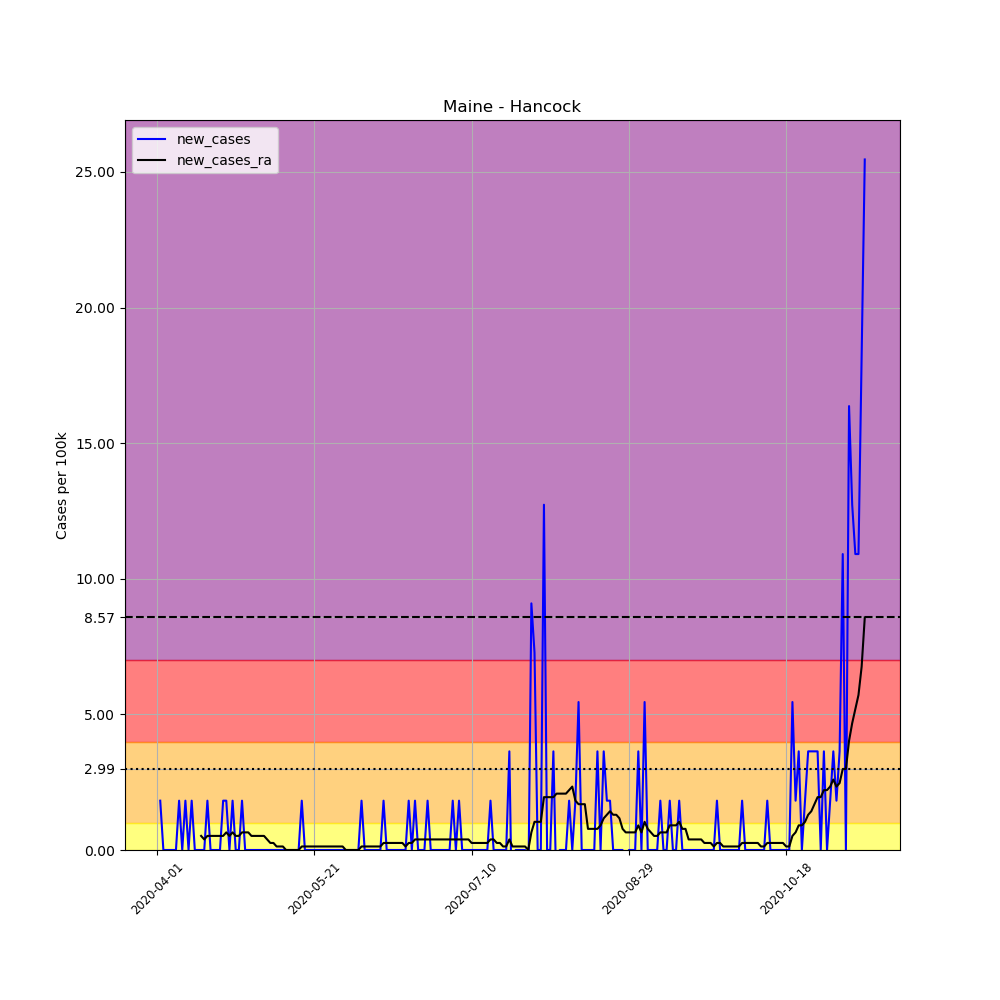

Data behind this chart, as committed beside it:
, date, county, state, fips, cases, deaths, COUNTY, STNAME, CTYNAME, POPESTIMATE2019, per_100k, new_cases, new_cases_ra
507815, 2020-04-01, Hancock, Maine, 23009, 1, 0, 9, Maine, Hancock, 54987, 1.819, , 
507816, 2020-04-02, Hancock, Maine, 23009, 2, 0, 9, Maine, Hancock, 54987, 3.637, 1.819, 
507817, 2020-04-03, Hancock, Maine, 23009, 2, 0, 9, Maine, Hancock, 54987, 3.637, 0.0, 
507818, 2020-04-04, Hancock, Maine, 23009, 2, 0, 9, Maine, Hancock, 54987, 3.637, 0.0, 
507819, 2020-04-05, Hancock, Maine, 23009, 2, 0, 9, Maine, Hancock, 54987, 3.637, 0.0, 
507820, 2020-04-06, Hancock, Maine, 23009, 2, 0, 9, Maine, Hancock, 54987, 3.637, 0.0, 
507821, 2020-04-07, Hancock, Maine, 23009, 2, 0, 9, Maine, Hancock, 54987, 3.637, 0.0, 
507822, 2020-04-08, Hancock, Maine, 23009, 3, 0, 9, Maine, Hancock, 54987, 5.456, 1.819, 
507823, 2020-04-09, Hancock, Maine, 23009, 3, 0, 9, Maine, Hancock, 54987, 5.456, 0.0, 
507824, 2020-04-10, Hancock, Maine, 23009, 4, 0, 9, Maine, Hancock, 54987, 7.274, 1.819, 
507825, 2020-04-11, Hancock, Maine, 23009, 4, 0, 9, Maine, Hancock, 54987, 7.274, 0.0, 
507826, 2020-04-12, Hancock, Maine, 23009, 5, 0, 9, Maine, Hancock, 54987, 9.093, 1.819, 
507827, 2020-04-13, Hancock, Maine, 23009, 5, 0, 9, Maine, Hancock, 54987, 9.093, 0.0, 
507828, 2020-04-14, Hancock, Maine, 23009, 5, 0, 9, Maine, Hancock, 54987, 9.093, 0.0, 
507829, 2020-04-15, Hancock, Maine, 23009, 5, 0, 9, Maine, Hancock, 54987, 9.093, 0.0, 0.5196
507830, 2020-04-16, Hancock, Maine, 23009, 5, 0, 9, Maine, Hancock, 54987, 9.093, 0.0, 0.3897
507831, 2020-04-17, Hancock, Maine, 23009, 6, 0, 9, Maine, Hancock, 54987, 10.91, 1.819, 0.5196
507832, 2020-04-18, Hancock, Maine, 23009, 6, 0, 9, Maine, Hancock, 54987, 10.91, 0.0, 0.5196
507833, 2020-04-19, Hancock, Maine, 23009, 6, 0, 9, Maine, Hancock, 54987, 10.91, 0.0, 0.5196
507834, 2020-04-20, Hancock, Maine, 23009, 6, 0, 9, Maine, Hancock, 54987, 10.91, 0.0, 0.5196
507835, 2020-04-21, Hancock, Maine, 23009, 6, 0, 9, Maine, Hancock, 54987, 10.91, 0.0, 0.5196
507836, 2020-04-22, Hancock, Maine, 23009, 7, 0, 9, Maine, Hancock, 54987, 12.73, 1.819, 0.5196
507837, 2020-04-23, Hancock, Maine, 23009, 8, 0, 9, Maine, Hancock, 54987, 14.55, 1.819, 0.6495
507838, 2020-04-24, Hancock, Maine, 23009, 8, 0, 9, Maine, Hancock, 54987, 14.55, 0.0, 0.5196
507839, 2020-04-25, Hancock, Maine, 23009, 9, 0, 9, Maine, Hancock, 54987, 16.37, 1.819, 0.6495
507840, 2020-04-26, Hancock, Maine, 23009, 9, 0, 9, Maine, Hancock, 54987, 16.37, 0.0, 0.5196
507841, 2020-04-27, Hancock, Maine, 23009, 9, 0, 9, Maine, Hancock, 54987, 16.37, 0.0, 0.5196
507842, 2020-04-28, Hancock, Maine, 23009, 10, 0, 9, Maine, Hancock, 54987, 18.19, 1.819, 0.6495
507843, 2020-04-29, Hancock, Maine, 23009, 10, 0, 9, Maine, Hancock, 54987, 18.19, 0.0, 0.6495
507844, 2020-04-30, Hancock, Maine, 23009, 10, 0, 9, Maine, Hancock, 54987, 18.19, 0.0, 0.6495
507845, 2020-05-01, Hancock, Maine, 23009, 10, 0, 9, Maine, Hancock, 54987, 18.19, 0.0, 0.5196
507846, 2020-05-02, Hancock, Maine, 23009, 10, 0, 9, Maine, Hancock, 54987, 18.19, 0.0, 0.5196
507847, 2020-05-03, Hancock, Maine, 23009, 10, 0, 9, Maine, Hancock, 54987, 18.19, 0.0, 0.5196
507848, 2020-05-04, Hancock, Maine, 23009, 10, 0, 9, Maine, Hancock, 54987, 18.19, 0.0, 0.5196
507849, 2020-05-05, Hancock, Maine, 23009, 10, 0, 9, Maine, Hancock, 54987, 18.19, 0.0, 0.5196
507850, 2020-05-06, Hancock, Maine, 23009, 10, 0, 9, Maine, Hancock, 54987, 18.19, 0.0, 0.3897
507851, 2020-05-07, Hancock, Maine, 23009, 10, 0, 9, Maine, Hancock, 54987, 18.19, 0.0, 0.2598
507852, 2020-05-08, Hancock, Maine, 23009, 10, 1, 9, Maine, Hancock, 54987, 18.19, 0.0, 0.2598
507853, 2020-05-09, Hancock, Maine, 23009, 10, 1, 9, Maine, Hancock, 54987, 18.19, 0.0, 0.1299
507854, 2020-05-10, Hancock, Maine, 23009, 10, 1, 9, Maine, Hancock, 54987, 18.19, 0.0, 0.1299
507855, 2020-05-11, Hancock, Maine, 23009, 10, 1, 9, Maine, Hancock, 54987, 18.19, 0.0, 0.1299
507856, 2020-05-12, Hancock, Maine, 23009, 10, 1, 9, Maine, Hancock, 54987, 18.19, 0.0, 0.0
507857, 2020-05-13, Hancock, Maine, 23009, 10, 1, 9, Maine, Hancock, 54987, 18.19, 0.0, 0.0
507858, 2020-05-14, Hancock, Maine, 23009, 10, 1, 9, Maine, Hancock, 54987, 18.19, 0.0, 0.0
507859, 2020-05-15, Hancock, Maine, 23009, 10, 1, 9, Maine, Hancock, 54987, 18.19, 0.0, 0.0
507860, 2020-05-16, Hancock, Maine, 23009, 10, 1, 9, Maine, Hancock, 54987, 18.19, 0.0, 0.0
507861, 2020-05-17, Hancock, Maine, 23009, 11, 1, 9, Maine, Hancock, 54987, 20, 1.819, 0.1299
507862, 2020-05-18, Hancock, Maine, 23009, 11, 1, 9, Maine, Hancock, 54987, 20, 0.0, 0.1299
507863, 2020-05-19, Hancock, Maine, 23009, 11, 1, 9, Maine, Hancock, 54987, 20, 0.0, 0.1299
507864, 2020-05-20, Hancock, Maine, 23009, 11, 1, 9, Maine, Hancock, 54987, 20, 0.0, 0.1299
507865, 2020-05-21, Hancock, Maine, 23009, 11, 1, 9, Maine, Hancock, 54987, 20, 0.0, 0.1299
507866, 2020-05-22, Hancock, Maine, 23009, 11, 1, 9, Maine, Hancock, 54987, 20, 0.0, 0.1299
507867, 2020-05-23, Hancock, Maine, 23009, 11, 1, 9, Maine, Hancock, 54987, 20, 0.0, 0.1299
507868, 2020-05-24, Hancock, Maine, 23009, 11, 1, 9, Maine, Hancock, 54987, 20, 0.0, 0.1299
507869, 2020-05-25, Hancock, Maine, 23009, 11, 1, 9, Maine, Hancock, 54987, 20, 0.0, 0.1299
507870, 2020-05-26, Hancock, Maine, 23009, 11, 1, 9, Maine, Hancock, 54987, 20, 0.0, 0.1299
507871, 2020-05-27, Hancock, Maine, 23009, 11, 1, 9, Maine, Hancock, 54987, 20, 0.0, 0.1299
507872, 2020-05-28, Hancock, Maine, 23009, 11, 1, 9, Maine, Hancock, 54987, 20, 0.0, 0.1299
507873, 2020-05-29, Hancock, Maine, 23009, 11, 1, 9, Maine, Hancock, 54987, 20, 0.0, 0.1299
507874, 2020-05-30, Hancock, Maine, 23009, 11, 1, 9, Maine, Hancock, 54987, 20, 0.0, 0.1299
... 166 more rows
